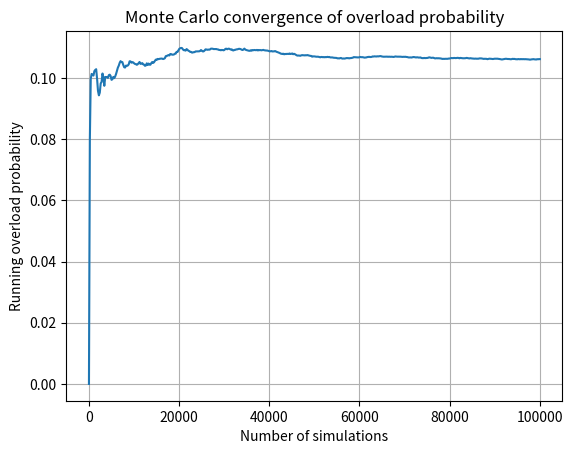

Reproduce this figure in Python.
import numpy as np
import matplotlib.pyplot as plt

rng = np.random.default_rng(42)

capacity = 1000.0
mean_demand = 850.0
std_demand = 120.0
N = 100_000

# Random demand scenarios
demand = rng.normal(mean_demand, std_demand, N)

overloaded = demand > capacity
overload_probability = overloaded.mean()

print(f"Estimated overload probability: {overload_probability:.4%}")
print(f"Number of overload cases: {overloaded.sum()} out of {N}")

# Running probability to show convergence
running_probability = np.cumsum(overloaded) / np.arange(1, N + 1)

indices = np.unique(
    np.linspace(0, N - 1, 500, dtype=int)
)

plt.plot(indices + 1, running_probability[indices])
plt.xlabel("Number of simulations")
plt.ylabel("Running overload probability")
plt.title("Monte Carlo convergence of overload probability")
plt.grid(True)
plt.savefig("Task_20_monte_carlo.png")
plt.show()
